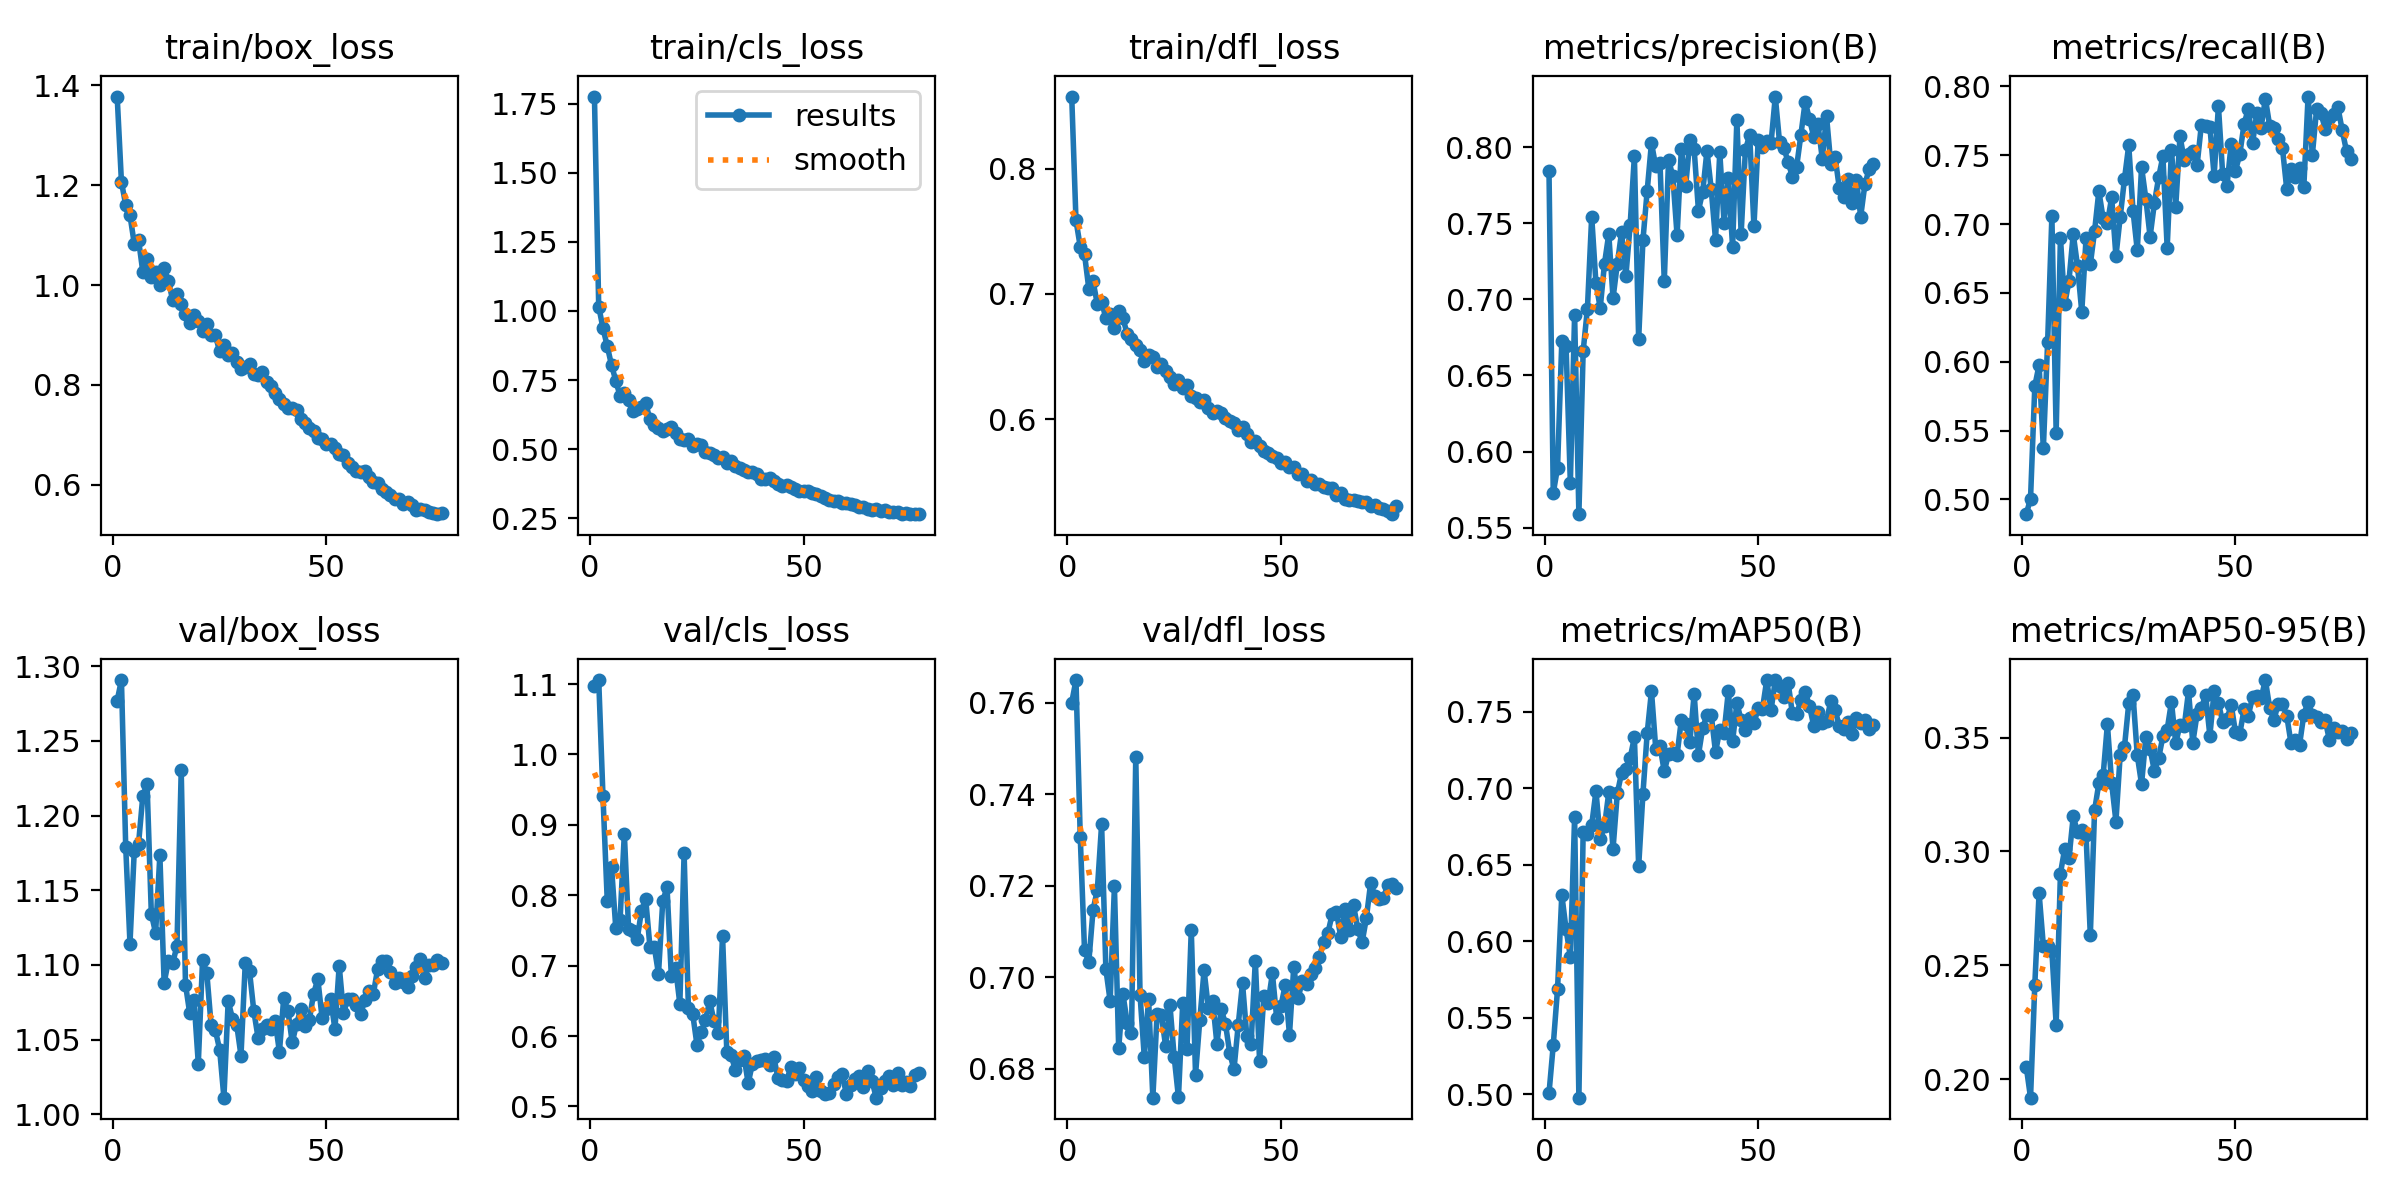

Data behind this chart, as committed beside it:
epoch, time, train/box_loss, train/cls_loss, train/dfl_loss, metrics/precision(B), metrics/recall(B), metrics/mAP50(B), metrics/mAP50-95(B), val/box_loss, val/cls_loss, val/dfl_loss, lr/pg0, lr/pg1, lr/pg2
1, 234.4, 1.378, 1.776, 0.8577, 0.7842, 0.4893, 0.5005, 0.2054, 1.277, 1.097, 0.7601, 0.0003332, 0.0003332, 0.06701
2, 482.4, 1.207, 1.016, 0.7587, 0.5727, 0.5007, 0.5321, 0.1918, 1.291, 1.106, 0.765, 0.0006663, 0.0006663, 0.03401
3, 733.9, 1.161, 0.9378, 0.7377, 0.5893, 0.5823, 0.5685, 0.2415, 1.179, 0.9404, 0.7306, 0.0009984, 0.0009984, 0.001009
4, 985.2, 1.14, 0.8727, 0.7317, 0.6723, 0.5977, 0.6303, 0.2818, 1.114, 0.7921, 0.7059, 0.0009966, 0.0009966, 0.0009966
5, 1236, 1.083, 0.8041, 0.7042, 0.6693, 0.5371, 0.6077, 0.2586, 1.176, 0.8405, 0.7033, 0.0009939, 0.0009939, 0.0009939
6, 1488, 1.091, 0.7481, 0.7101, 0.5793, 0.614, 0.5898, 0.2586, 1.181, 0.7532, 0.7147, 0.0009905, 0.0009905, 0.0009905
7, 1739, 1.027, 0.692, 0.6918, 0.6899, 0.7059, 0.6811, 0.2563, 1.213, 0.7651, 0.7191, 0.0009863, 0.0009863, 0.0009863
8, 1990, 1.052, 0.7023, 0.6936, 0.5588, 0.5485, 0.4976, 0.2238, 1.221, 0.8874, 0.7334, 0.0009814, 0.0009814, 0.0009814
9, 2241, 1.017, 0.6761, 0.6807, 0.6659, 0.6902, 0.6716, 0.2903, 1.134, 0.7517, 0.7018, 0.0009758, 0.0009758, 0.0009758
10, 2493, 1.026, 0.639, 0.6836, 0.6939, 0.6418, 0.6701, 0.3011, 1.121, 0.7499, 0.6948, 0.0009694, 0.0009694, 0.0009694
11, 2744, 0.9994, 0.6445, 0.6729, 0.7544, 0.6588, 0.6759, 0.297, 1.173, 0.7373, 0.7199, 0.0009623, 0.0009623, 0.0009623
12, 2995, 1.034, 0.6524, 0.686, 0.7104, 0.6929, 0.698, 0.3154, 1.088, 0.7774, 0.6845, 0.0009545, 0.0009545, 0.0009545
13, 3246, 1.008, 0.6652, 0.6805, 0.6944, 0.6696, 0.667, 0.3086, 1.103, 0.795, 0.6963, 0.000946, 0.000946, 0.000946
14, 3497, 0.9696, 0.6085, 0.6678, 0.7235, 0.6363, 0.6751, 0.3096, 1.101, 0.7264, 0.6901, 0.0009369, 0.0009369, 0.0009369
15, 3748, 0.9819, 0.5884, 0.6637, 0.7429, 0.6896, 0.6972, 0.3072, 1.113, 0.7272, 0.6879, 0.0009271, 0.0009271, 0.0009271
16, 3999, 0.9611, 0.5763, 0.6593, 0.7007, 0.6708, 0.6603, 0.2632, 1.23, 0.6884, 0.7482, 0.0009166, 0.0009166, 0.0009166
17, 4251, 0.9427, 0.5663, 0.655, 0.7234, 0.6949, 0.6966, 0.3181, 1.087, 0.7918, 0.6962, 0.0009055, 0.0009055, 0.0009055
18, 4502, 0.9244, 0.572, 0.6461, 0.7441, 0.724, 0.7099, 0.33, 1.068, 0.8113, 0.6825, 0.0008937, 0.0008937, 0.0008937
19, 4753, 0.9396, 0.5785, 0.6513, 0.7151, 0.7042, 0.7123, 0.3334, 1.077, 0.6855, 0.6953, 0.0008814, 0.0008814, 0.0008814
20, 5004, 0.9283, 0.5584, 0.6493, 0.7486, 0.7007, 0.7195, 0.3559, 1.034, 0.6966, 0.6737, 0.0008685, 0.0008685, 0.0008685
21, 5256, 0.9086, 0.5384, 0.6414, 0.7941, 0.7195, 0.7334, 0.33, 1.103, 0.6459, 0.6921, 0.000855, 0.000855, 0.000855
22, 5507, 0.9221, 0.534, 0.6436, 0.6737, 0.6766, 0.6488, 0.3132, 1.094, 0.8595, 0.6917, 0.000841, 0.000841, 0.000841
23, 5758, 0.9007, 0.5379, 0.6388, 0.7388, 0.7051, 0.6963, 0.3426, 1.06, 0.6404, 0.6849, 0.0008265, 0.0008265, 0.0008265
24, 6009, 0.899, 0.5123, 0.6335, 0.7715, 0.7328, 0.7361, 0.346, 1.056, 0.632, 0.694, 0.0008115, 0.0008115, 0.0008115
25, 6260, 0.867, 0.5171, 0.6282, 0.8027, 0.7573, 0.7634, 0.365, 1.043, 0.588, 0.6825, 0.000796, 0.000796, 0.000796
26, 6512, 0.8792, 0.5152, 0.6313, 0.7874, 0.7098, 0.7259, 0.3687, 1.011, 0.6052, 0.6737, 0.00078, 0.00078, 0.00078
27, 6763, 0.8603, 0.4897, 0.625, 0.7893, 0.681, 0.7274, 0.3423, 1.076, 0.623, 0.6944, 0.0007636, 0.0007636, 0.0007636
28, 7014, 0.8642, 0.4867, 0.6268, 0.7118, 0.7415, 0.711, 0.3296, 1.064, 0.6498, 0.6844, 0.0007469, 0.0007469, 0.0007469
29, 7266, 0.8463, 0.4778, 0.6183, 0.7919, 0.7185, 0.7225, 0.3502, 1.06, 0.6213, 0.7103, 0.0007297, 0.0007297, 0.0007297
30, 7517, 0.8322, 0.4674, 0.617, 0.7808, 0.6908, 0.7231, 0.345, 1.039, 0.6044, 0.6787, 0.0007122, 0.0007122, 0.0007122
31, 7768, 0.8356, 0.4713, 0.614, 0.742, 0.7152, 0.7219, 0.3354, 1.101, 0.7425, 0.6907, 0.0006944, 0.0006944, 0.0006944
32, 8019, 0.8411, 0.4505, 0.6151, 0.7989, 0.7339, 0.7447, 0.3409, 1.096, 0.578, 0.7015, 0.0006763, 0.0006763, 0.0006763
33, 8270, 0.8215, 0.4587, 0.6086, 0.7742, 0.7493, 0.7422, 0.3507, 1.069, 0.5728, 0.6933, 0.000658, 0.000658, 0.000658
34, 8520, 0.8202, 0.4389, 0.605, 0.8046, 0.6827, 0.7305, 0.3535, 1.051, 0.5518, 0.6949, 0.0006394, 0.0006394, 0.0006394
35, 8771, 0.8262, 0.4324, 0.6062, 0.7985, 0.7538, 0.7616, 0.3657, 1.057, 0.5659, 0.6855, 0.0006206, 0.0006206, 0.0006206
36, 9022, 0.8058, 0.4263, 0.6048, 0.7584, 0.7125, 0.7218, 0.3476, 1.06, 0.5723, 0.693, 0.0006016, 0.0006016, 0.0006016
37, 9273, 0.7967, 0.4159, 0.6009, 0.7707, 0.764, 0.7394, 0.3555, 1.057, 0.5328, 0.6899, 0.0005824, 0.0005824, 0.0005824
38, 9523, 0.7828, 0.418, 0.5982, 0.7976, 0.7464, 0.7479, 0.355, 1.063, 0.5609, 0.6835, 0.0005632, 0.0005632, 0.0005632
39, 9774, 0.7713, 0.409, 0.5965, 0.7722, 0.7509, 0.7478, 0.3704, 1.042, 0.564, 0.6798, 0.0005438, 0.0005438, 0.0005438
40, 10025, 0.7611, 0.3921, 0.5911, 0.7392, 0.7529, 0.7235, 0.3478, 1.078, 0.5658, 0.6896, 0.0005244, 0.0005244, 0.0005244
41, 10276, 0.7534, 0.3932, 0.5933, 0.7966, 0.7427, 0.7381, 0.3604, 1.069, 0.5671, 0.6987, 0.000505, 0.000505, 0.000505
42, 10527, 0.7532, 0.3962, 0.588, 0.7505, 0.7719, 0.7362, 0.3628, 1.048, 0.5592, 0.6872, 0.0004856, 0.0004856, 0.0004856
43, 10778, 0.749, 0.3862, 0.582, 0.7797, 0.7711, 0.7633, 0.3688, 1.06, 0.5701, 0.6854, 0.0004662, 0.0004662, 0.0004662
44, 11029, 0.7314, 0.3745, 0.5821, 0.7344, 0.7709, 0.7306, 0.3509, 1.071, 0.5401, 0.7036, 0.0004468, 0.0004468, 0.0004468
45, 11280, 0.7236, 0.3649, 0.5786, 0.818, 0.7351, 0.7556, 0.3704, 1.059, 0.538, 0.6817, 0.0004276, 0.0004276, 0.0004276
46, 11532, 0.7142, 0.3694, 0.5745, 0.7431, 0.786, 0.7445, 0.3653, 1.063, 0.5367, 0.696, 0.0004084, 0.0004084, 0.0004084
47, 11783, 0.7084, 0.3634, 0.5729, 0.7983, 0.7361, 0.7381, 0.3569, 1.081, 0.5555, 0.6945, 0.0003894, 0.0003894, 0.0003894
48, 12034, 0.6937, 0.3561, 0.5703, 0.8079, 0.7276, 0.7457, 0.3583, 1.091, 0.5467, 0.7008, 0.0003706, 0.0003706, 0.0003706
49, 12285, 0.6917, 0.3472, 0.5687, 0.7479, 0.7585, 0.7425, 0.3643, 1.064, 0.554, 0.6911, 0.000352, 0.000352, 0.000352
50, 12536, 0.6821, 0.3503, 0.565, 0.805, 0.7389, 0.7523, 0.3524, 1.071, 0.5379, 0.6937, 0.0003337, 0.0003337, 0.0003337
51, 12788, 0.6813, 0.3477, 0.5659, 0.8002, 0.7507, 0.752, 0.3516, 1.077, 0.529, 0.6983, 0.0003156, 0.0003156, 0.0003156
52, 13039, 0.6733, 0.3404, 0.5618, 0.804, 0.7725, 0.7707, 0.3624, 1.057, 0.5213, 0.6875, 0.0002978, 0.0002978, 0.0002978
53, 13290, 0.6613, 0.3376, 0.5619, 0.8025, 0.7838, 0.7509, 0.3597, 1.1, 0.5421, 0.7023, 0.0002803, 0.0002803, 0.0002803
54, 13541, 0.6591, 0.3301, 0.5563, 0.8333, 0.7589, 0.7706, 0.3679, 1.068, 0.5218, 0.6954, 0.0002631, 0.0002631, 0.0002631
55, 13792, 0.6426, 0.3222, 0.5564, 0.8031, 0.7807, 0.7668, 0.3685, 1.077, 0.5171, 0.6991, 0.0002464, 0.0002464, 0.0002464
56, 14044, 0.6352, 0.3169, 0.5507, 0.7997, 0.7701, 0.7597, 0.3674, 1.077, 0.5198, 0.6985, 0.00023, 0.00023, 0.00023
57, 14295, 0.6279, 0.3131, 0.5514, 0.7902, 0.7912, 0.769, 0.3753, 1.073, 0.5314, 0.7007, 0.000214, 0.000214, 0.000214
58, 14546, 0.6247, 0.3132, 0.5481, 0.7807, 0.7716, 0.7489, 0.3632, 1.067, 0.5422, 0.702, 0.0001985, 0.0001985, 0.0001985
59, 14796, 0.6272, 0.3064, 0.548, 0.7872, 0.7698, 0.7483, 0.3577, 1.076, 0.546, 0.7044, 0.0001835, 0.0001835, 0.0001835
60, 15047, 0.6147, 0.3034, 0.5461, 0.8082, 0.7617, 0.7578, 0.3649, 1.083, 0.518, 0.7077, 0.000169, 0.000169, 0.000169
... 17 more rows
